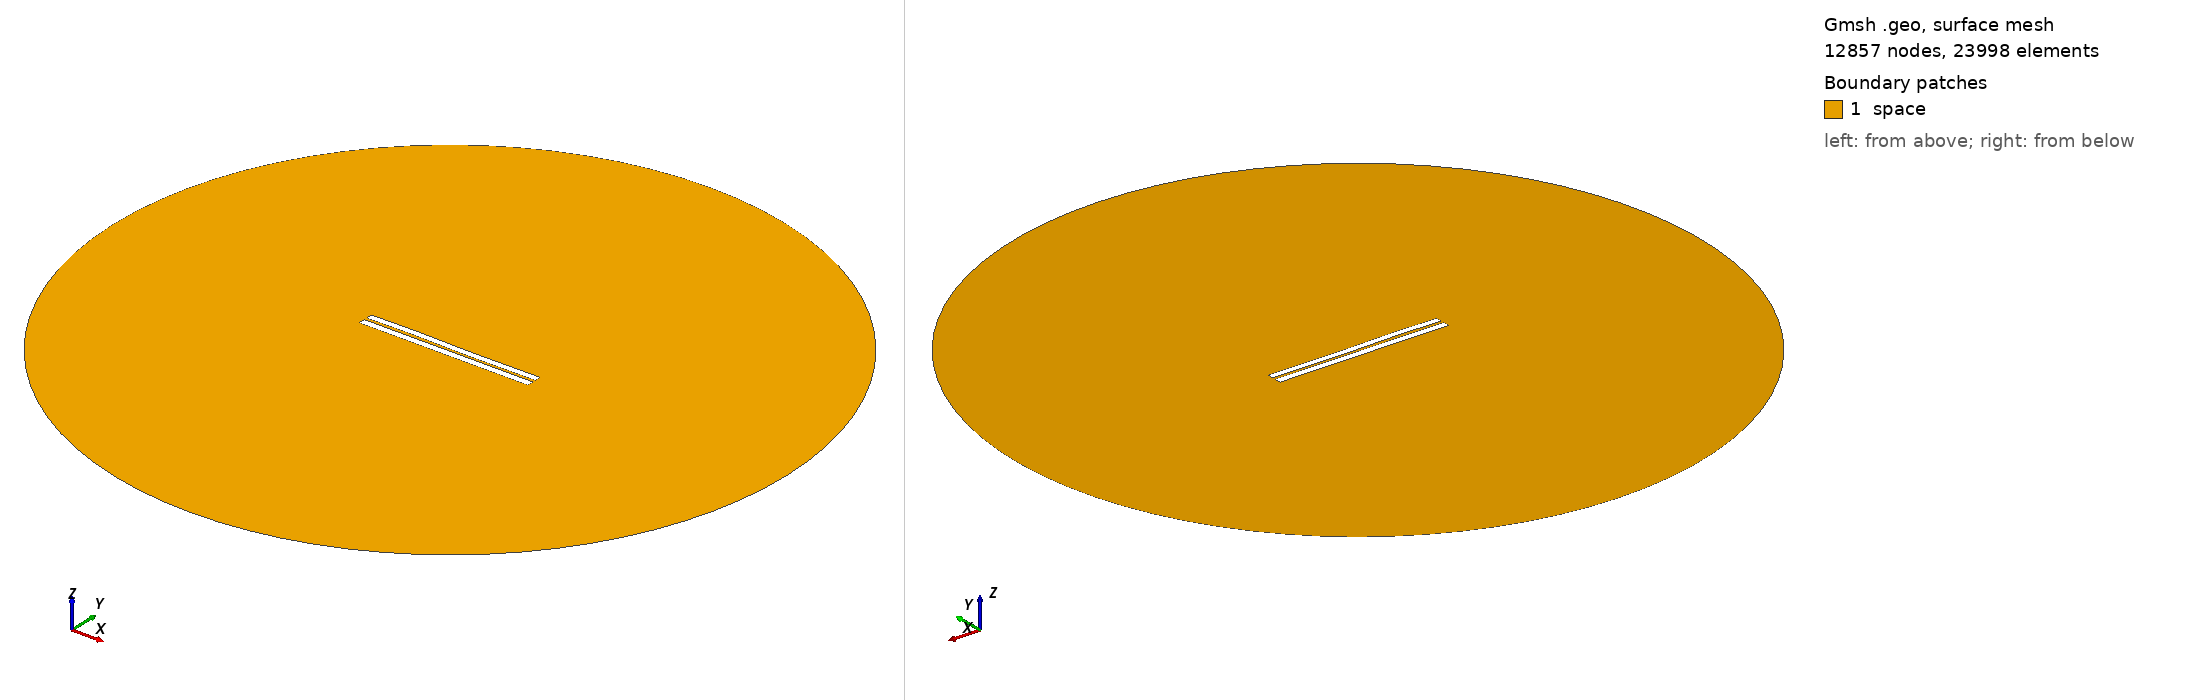

Gmsh geometry script, surface-meshed: 12857 nodes, 23998 surface elements. Boundary patches (legend numbers): 1 space. Left view from above one corner, right view from below the opposite corner. Legend entries are the model's physical surfaces. The drawing asked Gmsh for element sizes between 1% and 20% of the model's largest extent; the script's own settings can give other sizes.

=== 3324.geo (drawn) ===
//---------------------------------------
// Geometry kernel
//---------------------------------------

SetFactory("OpenCASCADE");



//---------------------------------------
// Parameters of the geometry
//---------------------------------------

// Overetch of the upper plate
overetch = 0.125;

// Distance between the plates
distance = 1.5;

// Discretization over the x axis (for the deformation)
nx = 50; 

// Length of the plate
L = 100 - overetch; 

// Number of modes
n = 4; 

// 1st mode coefficient
coeff(1) = -0.075;
beta(1) = 0.596864 * 3.1415926535 / L;

// 2nd mode coefficient
coeff(2) = 0.0;
beta(2) = 1.49418 * 3.1415926535 / L;

// 3rd mode coefficient
coeff(3) = 0.15;
beta(3) = 2.50025 * 3.1415926535 / L;

// 4th mode coefficient
coeff(4) = 0.07499999999999998;
beta(4) = 3.49999 * 3.1415926535 / L;



//---------------------------------------
// Upper plate (deformed rectangle)
//---------------------------------------

// Coordiantes of the upper plate
xmin = -50;
xmax = 50 - overetch;

// Height of the upper plate
yheight = 4 - 2 * overetch;

// Indexes of the points
UpperID[] = {};
LowerID[] = {};
LeftID[] = {};
RightID[] = {};

// Point index
p = 1;

// Horizontal edges
For i In {1:nx}
    x = xmin + (i-1)*(xmax - xmin)/(nx-1);

    y_bottom = distance / 2 + overetch;
    For j In {1:n}
        C = (Cosh(beta(j)*L) + Cos(beta(j)*L)) / (Sinh(beta(j)*L) + Sin(beta(j)*L));
        y_bottom  = y_bottom + coeff(j) * (Cosh(beta(j)*(x+50)) - Cos(beta(j)*(x+50)) - C * (Sinh(beta(j)*(x+50)) - Sin(beta(j)*(x+50))));
    EndFor

    y_top = y_bottom + yheight;

    Point(p) = {x, y_top, 0, 1.0};
    UpperID[i] = p;
    p = p + 1;

    Point(p) = {x, y_bottom, 0, 1.0};
    LowerID[i] = p;
    p = p + 1;
EndFor

// Create point lists
UpperPts[] = {}; LowerPts[] = {};
For i In {1:nx}
  UpperPts[] += {UpperID[i]};
  LowerPts[] += {LowerID[i]};
EndFor

// Build splines
Spline(1) = {UpperPts[]};
Spline(2) = {LowerPts[]};
Line(3) = {LowerPts[nx-1], UpperPts[nx-1]};
Line(4) = {LowerPts[0], UpperPts[0]};

// Build the plane surface
Curve Loop(1) = {2, 3, -1, -4};
Plane Surface(1) = {1};



//---------------------------------------
// Lower plate (rectangle)
//---------------------------------------

// Vertices
Point(1001) = {-50, -1, 0, 1.0};
Point(1002) = { 50, -1, 0, 1.0};
Point(1003) = { 50,  -5, 0, 1.0};
Point(1004) = {-50,  -5, 0, 1.0};

// Edges
Line(5) = {1001, 1002};
Line(6) = {1002, 1003};
Line(7) = {1003, 1004};
Line(8) = {1004, 1001};

// Plane surface
Line Loop(2) = {5, 6, 7, 8};
Plane Surface(2) = {2}; 



//---------------------------------------
// Outer (fictious) boundary
//---------------------------------------

// Points
Point(1005) = {0, 0, 0};       // Center
Point(1006) = {200, 0, 0};     // Start point
Point(1007) = {0, 200, 0};     // 90 degrees
Point(1008) = {-200, 0, 0};    // 180 degrees
Point(1009) = {0, -200, 0};    // 270 degrees

// Circle arcs (each needs start, center, end)
Circle(9) = {1006, 1005, 1007};
Circle(10) = {1007, 1005, 1008};
Circle(11) = {1008, 1005, 1009};
Circle(12) = {1009, 1005, 1006};

// Plane surface for the entire domain
Curve Loop(3) = {9, 10, 11, 12};
Surface(3) = {3};

// Subtract the plates from the whole domain to obtain the actual domain where we want to solve the equations
BooleanDifference{ Surface{3}; Delete; }{ Surface{1}; Surface{2}; Delete; }




//---------------------------------------
// Transfinite Lines/Curves
//---------------------------------------

// Set the number of points on the boundaries
r = 7;

// Plates
Transfinite Curve {1, 2} = 50*r Using Progression 1;
Transfinite Curve {3, 4} = 2*r Using Progression 1;
Transfinite Line {5, 7} = 50*r Using Progression 1;
Transfinite Line {6, 8} = 2*r Using Progression 1;

// Outer boundary
Transfinite Line {9, 10, 11, 12} = 20 Using Progression 1;



//---------------------------------------
// Physical groups
//---------------------------------------                

// Physical curves (boundaries)
Physical Line("force_segment", 10) = {2};
Physical Line("upper_plate", 11) = {1, 3, 4};
Physical Line("lower_plate", 12) = {5, 6, 7, 8};
Physical Line("boundary", 20) = {9, 10, 11, 12};

// Physical Surfaces
Physical Surface("space", 30) = {3};



//---------------------------------------
// 6. Generate the Mesh
//---------------------------------------

// 2D mesh generation
Mesh 2;
